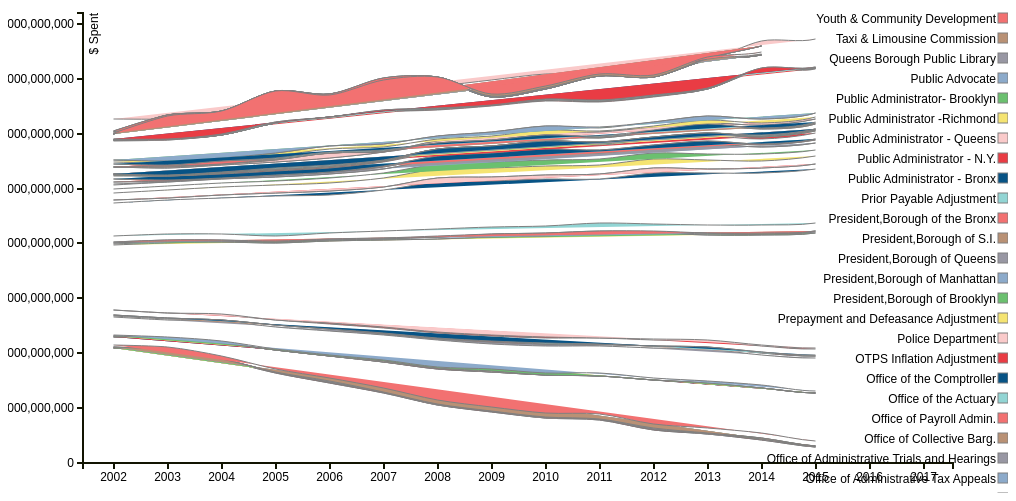
D3 v3 page, settled after 360 driven frames (6 s of simulated time); the page loaded 1 data file(s).


      var margin = {top: 20, right: 55, bottom: 30, left: 75},
          width  = 1000 - margin.left - margin.right,
          height = 500  - margin.top  - margin.bottom;

      var x = d3.scale.ordinal()
          .rangeRoundBands([0, width], .1);

      var y = d3.scale.linear()
          .rangeRound([height, 0]);

      var xAxis = d3.svg.axis()
          .scale(x)
          .orient("bottom");

      var yAxis = d3.svg.axis()
          .scale(y)
          .orient("left");

      var stack = d3.layout.stack()
          .offset("wiggle")
          .values(function (d) { return d.values; })
          .x(function (d) { return x(d.label) + x.rangeBand() / 2; })
          .y(function (d) { return d.value; });

      var area = d3.svg.area()
          .interpolate("cardinal")
          .x(function (d) { return x(d.label) + x.rangeBand() / 2; })
          .y0(function (d) { return y(d.y0); })
          .y1(function (d) { return y(d.y0 + d.y); });

      var color = d3.scale.ordinal()
          .range(["#075385","#e93c44","#facaca","#f5e472","#6bc06f","#8caaca", "#9897a3","#b99175", "#f27171","#92d5d4"]);

      var svg = d3.select("body").append("svg")
          .attr("width",  width  + margin.left + margin.right)
          .attr("height", height + margin.top  + margin.bottom)
        .append("g")
          .attr("transform", "translate(" + margin.left + "," + margin.top + ")");

      d3.csv("data/budget_2002_2016.csv", function (error, data) {

        var labelVar = 'year';
        var varNames = d3.keys(data[0])
            .filter(function (key) { return key !== labelVar;});
        color.domain(varNames);

        var seriesArr = [], series = {};
        varNames.forEach(function (name) {
          series[name] = {name: name, values:[]};
          seriesArr.push(series[name]);
        });

        data.forEach(function (d) {
          varNames.map(function (name) {
            series[name].values.push({name: name, label: d[labelVar], value: +d[name]});
          });
        });

        x.domain(data.map(function (d) { return d.year; }));

        stack(seriesArr);

        y.domain([0, d3.max(seriesArr, function (c) {
            return d3.max(c.values, function (d) { return d.y0 + d.y; });
          })]);

        svg.append("g")
            .attr("class", "x axis")
            .attr("transform", "translate(0," + height + ")")
            .call(xAxis);

        svg.append("g")
            .attr("class", "y axis")
            .call(yAxis)
          .append("text")
            .attr("transform", "rotate(-90)")
            .attr("y", 6)
            .attr("dy", ".71em")
            .style("text-anchor", "end")
            .text("$ Spent");

        var selection = svg.selectAll(".series")
          .data(seriesArr)
          .enter().append("g")
            .attr("class", "series");

        selection.append("path")
          .attr("class", "streamPath")
          .attr("d", function (d) { return area(d.values); })
          .style("fill", function (d) { return color(d.name); })
          .style("stroke", "grey");

        var points = svg.selectAll(".seriesPoints")
          .data(seriesArr)
          .enter().append("g")
            .attr("class", "seriesPoints");

        points.selectAll(".point")
          .data(function (d) { return d.values; })
          .enter().append("circle")
           .attr("class", "point")
           .attr("cx", function (d) { return x(d.label) + x.rangeBand() / 2; })
           .attr("cy", function (d) { return y(d.y0 + d.y); })
           .attr("r", "10px")
           .style("fill",function (d) { return color(d.name); })
           .on("mouseover", function (d) { showPopover.call(this, d); })
           .on("mouseout",  function (d) { removePopovers(); })

        var legend = svg.selectAll(".legend")
            .data(varNames.slice().reverse())
          .enter().append("g")
            .attr("class", "legend")
            .attr("transform", function (d, i) { return "translate(55," + i * 20 + ")"; });

        legend.append("rect")
            .attr("x", width - 10)
            .attr("width", 10)
            .attr("height", 10)
            .style("fill", color)
            .style("stroke", "grey");

        legend.append("text")
            .attr("x", width - 12)
            .attr("y", 6)
            .attr("dy", ".35em")
            .style("text-anchor", "end")
            .text(function (d) { return d; });

        function removePopovers () {
          $('.popover').each(function() {
            $(this).remove();
          });
        }

        function showPopover (d) {
          $(this).popover({
            title: d.name,
            placement: 'auto top',
            container: 'body',
            trigger: 'manual',
            html : true,
            content: function() {
              return "year: " + d.label +
                     "<br/>Agency Spending: " + d3.format(",")(d.value ? d.value: d.y1 - d.y0); }
          });
          $(this).popover('show')
        }

      });
    

### data: data/budget_2002_2016.csv
year, Admin. for Children Services, Board of Correction, Board of Elections, Brooklyn Public Library, Business Integrity Commission, Campaign Finance Board, City Clerk, City Council, City University, Citywide Pension Contributions, Civil Service Commission, Civilian Complaint Review Bd., Commission on Human Rights, Community Boards (All), Conflicts of Interest Board, D.O.I.T.T., Debt Service, Department for the Aging, Department of Buildings, Department of City Planning, Department of Consumer Affairs, Department of Correction, Department of Cultural Affairs
2002, 2375083000, 906000, 67482000, 71464000, 2779000, 48500000, 2727000, 47299000, 436923000, 1491901000, 471000, 9329000, 7463000, 11407000, 1624000, 170951000, 3353187000, 231227000, 56378000, 18754000, 14302000, 886754000, 124680000
2003, 2345517000, 830000, 55630000, 64665000, 4685000, 7245000, 2586000, 44921000, 473180000, 1750586000, 480000, 8875000, 7756000, 11536000, 1547000, 190359000, 3032606000, 229491000, 57862000, 19190000, 13948000, 866456000, 120425000
2004, 2257324000, 855000, 68059000, 66781000, 4383000, 14196000, 2998000, 46465000, 544671000, 2444470000, 461000, 10076000, 7243000, 11964000, 1438000, 201380000, 3650320000, 228593000, 57895000, 19446000, 14627000, 833348000, 118141000
2005, 2283646000, 856000, 59788000, 70286000, 4816000, 5357000, 3020000, 47428000, 575585000, 3369832000, 483000, 9776000, 6680000, 12312000, 1423000, 223681000, 4025207000, 231264000, 64273000, 20969000, 15386000, 819961000, 122237000
2006, 2326494000, 861000, 63297000, 73841000, 4957000, 38692000, 3117000, 49000000, 605277000, 4014955000, 465000, 10142000, 6526000, 13027000, 1435000, 237224000, 4315659000, 268241000, 81526000, 22074000, 15561000, 900061000, 136303000
2007, 2758676000, 905000, 71748000, 78775000, 5166000, 6576000, 3630000, 50588000, 622693000, 4856280000, 530000, 10717000, 6673000, 13165000, 1741000, 255567000, 4493878000, 271907000, 87195000, 22050000, 17113000, 949760000, 149996000
2008, 2854527000, 915000, 80676000, 87377000, 5771000, 6497000, 3812000, 51211000, 671292000, 5740554000, 583000, 11074000, 6779000, 13620000, 1882000, 308265000, 4798041000, 290487000, 99410000, 24396000, 20513000, 965659000, 161276000
2009, 2844230000, 904000, 81054000, 90556000, 6272000, 8658000, 4330000, 49526000, 707115000, 6389179000, 607000, 11300000, 7130000, 13936000, 1898000, 370044000, 4691385000, 290255000, 109678000, 26895000, 21540000, 1010200000, 151387000
2010, 2877430000, 921000, 95706000, 85504000, 6930000, 44320000, 4221000, 51478000, 764705000, 6755590000, 554000, 10091000, 6899000, 13980000, 1909000, 368768000, 5004103000, 281619000, 101530000, 26231000, 22340000, 1011995000, 142906000
2011, 2760803000, 929000, 102874000, 82451000, 6851000, 11279000, 4445000, 52111000, 777117000, 6999833000, 491000, 9623000, 6136000, 14020000, 1981000, 415382000, 4939842000, 263711000, 98974000, 23662000, 21828000, 1045113000, 144050000
2012, 2854526000, 900000, 109839000, 85031000, 6794000, 9645000, 4410000, 51900000, 791320000, 7954705000, 651000, 8739000, 6033000, 14315000, 1960000, 452499000, 5436851000, 257781000, 95062000, 22832000, 26264000, 1078789000, 147749000
2013, 2805021000, 1031000, 107473000, 84698000, 6995000, 9691000, 4407000, 51591000, 838710000, 8178550000, 767000, 10608000, 6131000, 14387000, 2032000, 431624000, 5761198000, 262152000, 102482000, 20928000, 27286000, 1090909000, 146482000
2014, 2785453000, 1640000, 116163000, 84894000, 7259000, 53531000, 4753000, 51541000, 891857000, 8265364000, 799000, 11202000, 5582000, 14536000, 2054000, 467486000, 5572467000, 263876000, 98679000, 20556000, 32474000, 1103097000, 156509000
2015, 2826694000, 1522000, 106755000, 91560000, 8065000, 10647000, 5587000, 56911000, 955125000, 8616325000, 735000, 12684000, 5795000, 15093000, 2193000, 491716000, 5924555000, 285236000, 108673000, 24717000, 37435000, 1162121000, 163688000
2016, 2965726461, 2472600, 132431486, 101939232, 8697968, 15001836, 5634527, 61023705, 1072296610, 9285221553, 1025863, 15874211, 10979161, 17630789, 2432991, 673090992, 5880030856, 321396487, 134888377, 37680266, 40188282, 1325603205, 167117788
2017, 2977930000, 3061000, 123747000, 100366000, 9125000, 16176000, 5741000, 64077000, 1054957000, 9422235000, 1086000, 16257000, 11558000, 17776000, 2561000, 626671000, 6578997000, 330888000, 172072000, 46272000, 40598000, 1392282000, 181774000